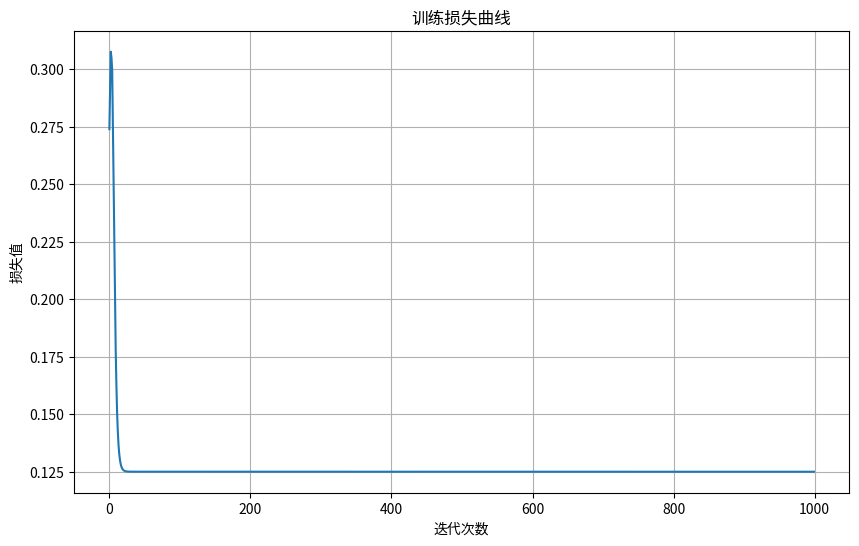

The script that saved this image:
import numpy as np
import matplotlib.pyplot as plt

class NeuralNetwork:
    def __init__(self, input_size, hidden_size, output_size, learning_rate=0.01):
        """
        初始化神经网络
        input_size: 输入层大小
        hidden_size: 隐藏层大小  
        output_size: 输出层大小
        learning_rate: 学习率
        """
        self.learning_rate = learning_rate
        
        # 初始化权重和偏置（使用小的随机值）
        self.W1 = np.random.randn(input_size, hidden_size) * 0.1
        self.b1 = np.zeros((1, hidden_size))
        self.W2 = np.random.randn(hidden_size, output_size) * 0.1
        self.b2 = np.zeros((1, output_size))
        
        # 存储前向传播的中间结果，用于反向传播
        self.z1 = None
        self.a1 = None
        self.z2 = None
        self.a2 = None
    
    def sigmoid(self, x):
        """Sigmoid激活函数"""
        return 1 / (1 + np.exp(-np.clip(x, -250, 250)))  # 防止溢出
    
    def sigmoid_derivative(self, x):
        """Sigmoid函数的导数"""
        s = self.sigmoid(x)
        return s * (1 - s)
    
    def forward(self, X):
        """
        前向传播
        X: 输入数据 (batch_size, input_size)
        """
        # 隐藏层
        self.z1 = np.dot(X, self.W1) + self.b1  # 线性变换
        self.a1 = self.sigmoid(self.z1)         # 激活函数
        
        # 输出层
        self.z2 = np.dot(self.a1, self.W2) + self.b2  # 线性变换
        self.a2 = self.z2  # 输出层不使用激活函数（回归任务）
        
        return self.a2
    
    def compute_loss(self, y_pred, y_true):
        """计算均方误差损失"""
        m = y_true.shape[0]
        loss = (1/(2*m)) * np.sum((y_pred - y_true)**2)
        return loss
    
    def backward(self, X, y_true, y_pred):
        """
        反向传播算法
        X: 输入数据
        y_true: 真实标签
        y_pred: 预测值
        """
        m = X.shape[0]  # 批次大小
        
        print("=== 反向传播详细过程 ===")
        
        # 步骤1：计算输出层的误差
        dL_dz2 = (y_pred - y_true) / m  # 损失对输出层线性输出的梯度
        print(f"输出层误差 dL/dz2:\n{dL_dz2}")
        
        # 步骤2：计算输出层参数的梯度
        dL_dW2 = np.dot(self.a1.T, dL_dz2)  # 损失对W2的梯度
        dL_db2 = np.sum(dL_dz2, axis=0, keepdims=True)  # 损失对b2的梯度
        print(f"输出层权重梯度 dL/dW2:\n{dL_dW2}")
        print(f"输出层偏置梯度 dL/db2:\n{dL_db2}")
        
        # 步骤3：将误差传播到隐藏层
        dL_da1 = np.dot(dL_dz2, self.W2.T)  # 误差传播到隐藏层激活值
        print(f"传播到隐藏层的误差 dL/da1:\n{dL_da1}")
        
        # 步骤4：计算隐藏层的误差（考虑激活函数导数）
        dL_dz1 = dL_da1 * self.sigmoid_derivative(self.z1)  # 链式法则
        print(f"隐藏层误差 dL/dz1:\n{dL_dz1}")
        
        # 步骤5：计算隐藏层参数的梯度
        dL_dW1 = np.dot(X.T, dL_dz1)  # 损失对W1的梯度
        dL_db1 = np.sum(dL_dz1, axis=0, keepdims=True)  # 损失对b1的梯度
        print(f"隐藏层权重梯度 dL/dW1:\n{dL_dW1}")
        print(f"隐藏层偏置梯度 dL/db1:\n{dL_db1}")
        
        return dL_dW1, dL_db1, dL_dW2, dL_db2
    
    def update_parameters(self, dL_dW1, dL_db1, dL_dW2, dL_db2):
        """使用梯度下降更新参数"""
        self.W1 -= self.learning_rate * dL_dW1
        self.b1 -= self.learning_rate * dL_db1
        self.W2 -= self.learning_rate * dL_dW2
        self.b2 -= self.learning_rate * dL_db2
    
    def train(self, X, y, epochs=1000, print_every=100):
        """训练神经网络"""
        losses = []
        
        for epoch in range(epochs):
            # 前向传播
            y_pred = self.forward(X)
            
            # 计算损失
            loss = self.compute_loss(y_pred, y)
            losses.append(loss)
            
            # 反向传播
            if epoch == 0:  # 只在第一次迭代时打印详细过程
                dL_dW1, dL_db1, dL_dW2, dL_db2 = self.backward(X, y, y_pred)
            else:
                dL_dW1, dL_db1, dL_dW2, dL_db2 = self.backward_simple(X, y, y_pred)
            
            # 更新参数
            self.update_parameters(dL_dW1, dL_db1, dL_dW2, dL_db2)
            
            # 打印训练进度
            if epoch % print_every == 0:
                print(f"Epoch {epoch}, Loss: {loss:.6f}")
        
        return losses
    
    def backward_simple(self, X, y_true, y_pred):
        """简化版反向传播（不打印详细信息）"""
        m = X.shape[0]
        
        # 输出层梯度
        dL_dz2 = (y_pred - y_true) / m
        dL_dW2 = np.dot(self.a1.T, dL_dz2)
        dL_db2 = np.sum(dL_dz2, axis=0, keepdims=True)
        
        # 隐藏层梯度
        dL_da1 = np.dot(dL_dz2, self.W2.T)
        dL_dz1 = dL_da1 * self.sigmoid_derivative(self.z1)
        dL_dW1 = np.dot(X.T, dL_dz1)
        dL_db1 = np.sum(dL_dz1, axis=0, keepdims=True)
        
        return dL_dW1, dL_db1, dL_dW2, dL_db2
    
    def predict(self, X):
        """预测"""
        return self.forward(X)

# 使用示例
if __name__ == "__main__":
    # 生成简单的训练数据（XOR问题的变种）
    np.random.seed(42)
    X = np.array([[0, 0], [0, 1], [1, 0], [1, 1]], dtype=np.float32)
    y = np.array([[0], [1], [1], [0]], dtype=np.float32)  # XOR逻辑
    
    print("训练数据:")
    print("输入 X:")
    print(X)
    print("目标 y:")
    print(y)
    print()
    
    # 创建神经网络
    nn = NeuralNetwork(input_size=2, hidden_size=4, output_size=1, learning_rate=1.0)
    
    print("初始参数:")
    print(f"W1:\n{nn.W1}")
    print(f"b1:\n{nn.b1}")
    print(f"W2:\n{nn.W2}")
    print(f"b2:\n{nn.b2}")
    print()
    
    # 训练网络
    losses = nn.train(X, y, epochs=1000, print_every=200)
    
    print("\n训练后的参数:")
    print(f"W1:\n{nn.W1}")
    print(f"b1:\n{nn.b1}")
    print(f"W2:\n{nn.W2}")
    print(f"b2:\n{nn.b2}")
    
    # 测试预测
    print("\n最终预测结果:")
    predictions = nn.predict(X)
    for i in range(len(X)):
        print(f"输入: {X[i]}, 目标: {y[i][0]:.3f}, 预测: {predictions[i][0]:.3f}")
    
    # 绘制损失曲线
    plt.figure(figsize=(10, 6))
    plt.plot(losses)
    plt.title('训练损失曲线')
    plt.xlabel('迭代次数')
    plt.ylabel('损失值')
    plt.grid(True)
    plt.show()